Image classification data set "railway_defect_dataset" (DEMACARTI/Code_on_track on GitHub). Class labels (5): broken, crack, damaged, normal, rust.

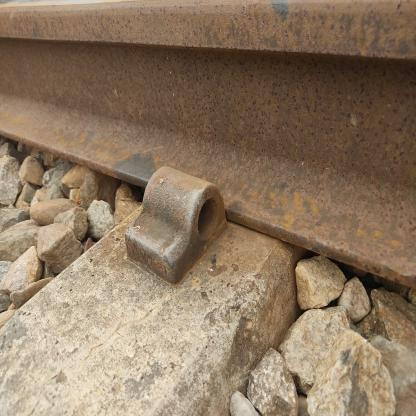
Label: damaged

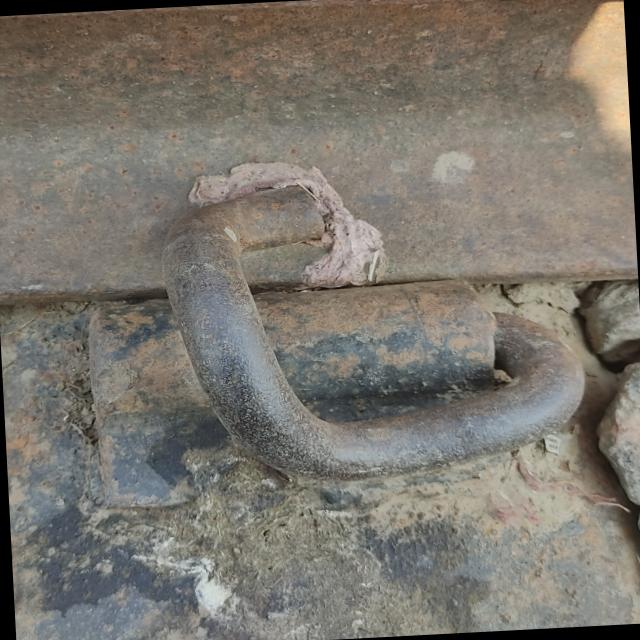
Label: normal

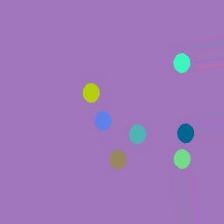
Label: rust

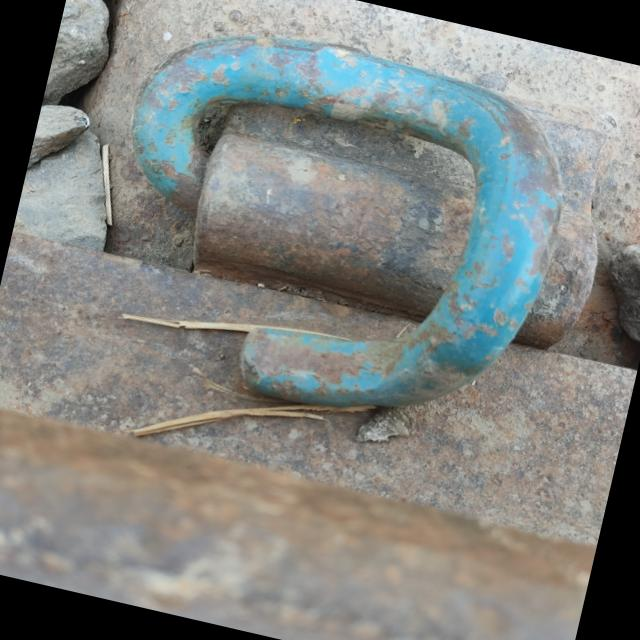
Label: normal

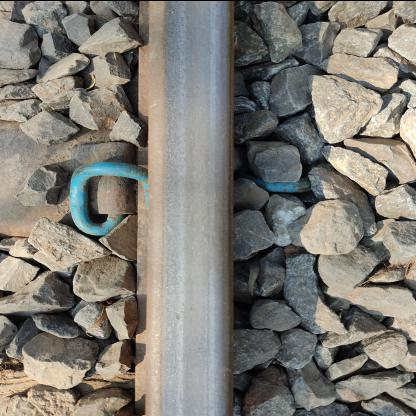
Label: damaged

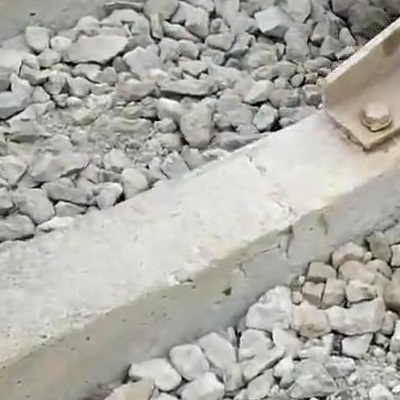
Label: crack
